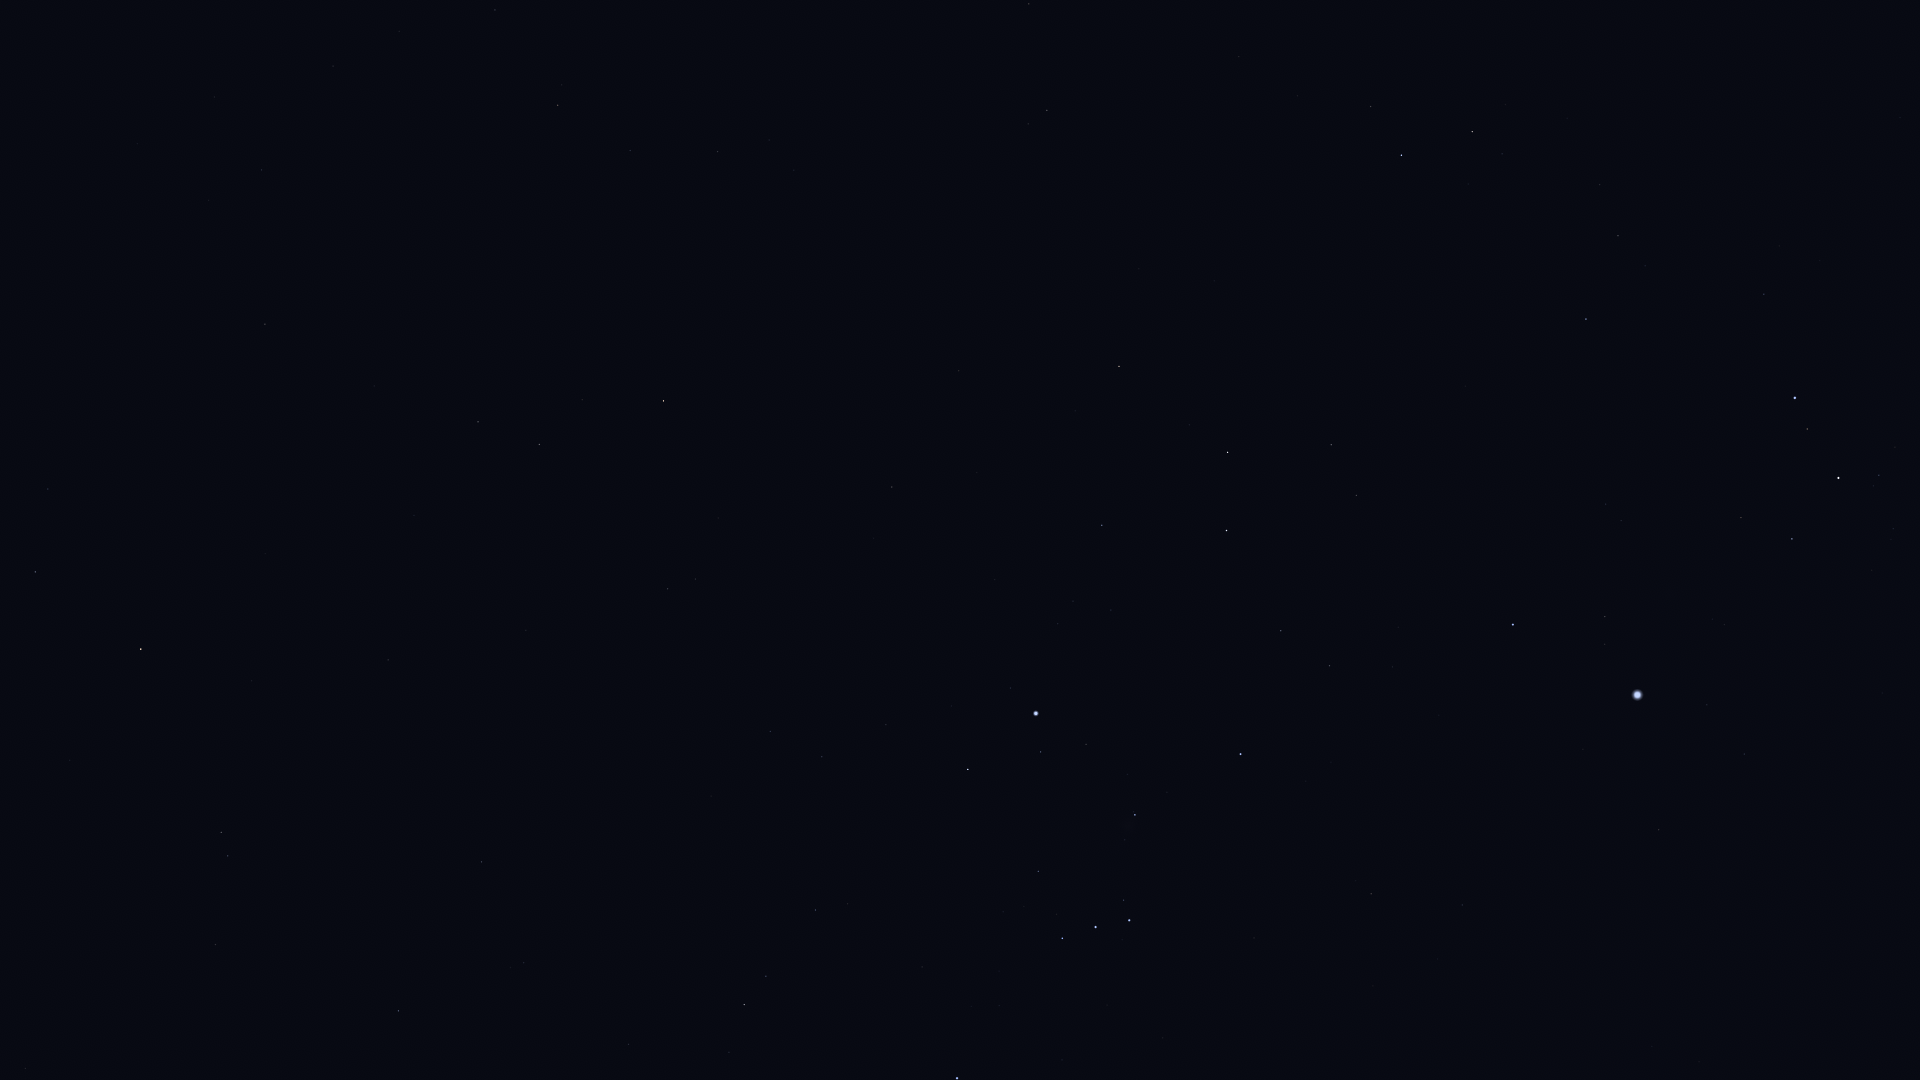

The data file committed next to this chart (first rows):
Star_ID, Name, X, Y
12706, Kaffaljidhma, 35, 572
12843, HIP 12843, 333, 66
15474, Angetenar, 399, 31
13701, Azha, 265, 324
14135, Menkar, 141, 649
13993, Ayeyarwady, 444, 66
14146, HIP 14146, 495, 10
14838, Botein, 25, 1068
15197, Zibal, 374, 386
15900, HIP 15900, 221, 832
16537, Ran, 478, 422
16611, HIP 16611, 630, 150
17378, Rana, 539, 444
17651, HIP 17651, 717, 152
18543, Zaurak, 663, 401
18724, HIP 18724, 398, 1011
19587, Beid, 667, 589
19849, Keid, 695, 579
21248, Beemim, 1029, 4
21109, Hoggar, 661, 902
21393, Theemin, 1047, 110
21444, HIP 21444, 770, 731
21594, Sceptrum, 892, 487
22109, HIP 22109, 822, 757
22449, Tabit, 744, 1005
22491, Mouhoun, 1058, 286
22701, HIP 22701, 886, 725
22730, HIP 22730, 810, 909
23685, HIP 23685, 1119, 366
23875, Cursa, 968, 769
24244, HIP 24244, 1058, 624
24305, HIP 24305, 1102, 525
24327, HIP 24327, 1073, 601
24436, Rigel, 1036, 713
24845, HIP 24845, 1111, 610
24873, HIP 24873, 1105, 631
25336, Bellatrix, 957, 1078
25606, Nihal, 1227, 452
25859, HIP 25859, 1370, 106
25930, Mintaka, 1062, 938
25985, Arneb, 1226, 530
26241, Hatysa, 1135, 815
26311, Alnilam, 1095, 927
26634, Phact, 1401, 155
26727, Alnitak, 1129, 920
27288, HIP 27288, 1281, 631
27366, Saiph, 1240, 754
27628, Wazn, 1472, 132
28103, HIP 28103, 1329, 666
28199, HIP 28199, 1502, 154
28910, HIP 28910, 1392, 667
29034, Elkurud, 1567, 118
29550, Amadioha, 1548, 313
29651, HIP 29651, 1371, 894
30122, Furud, 1586, 319
30277, HIP 30277, 1618, 236
30324, Mirzam, 1513, 625
30867, HIP 30867, 1462, 905
31416, HIP 31416, 1621, 521
31592, HIP 31592, 1605, 617
... 11 more rows
